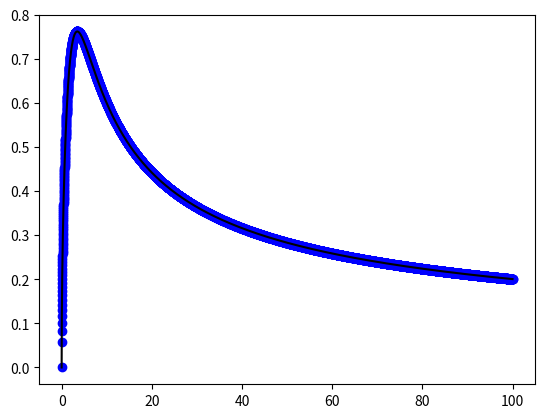

Recreate this plot in Python.
"//draw a function ?"   
import numpy as np
import matplotlib.pyplot as plt
import math

def teo_function(d):
    return 2*math.pi*math.sqrt(((1**2)/(12+d**2))/9.81*d)
vecfunc = np.vectorize(teo_function)

d = np.arange(0.0, 100.0, 0.01)
T = vecfunc(d)
plt.plot (d, T, 'bo', d, T, 'k')
plt.show()



